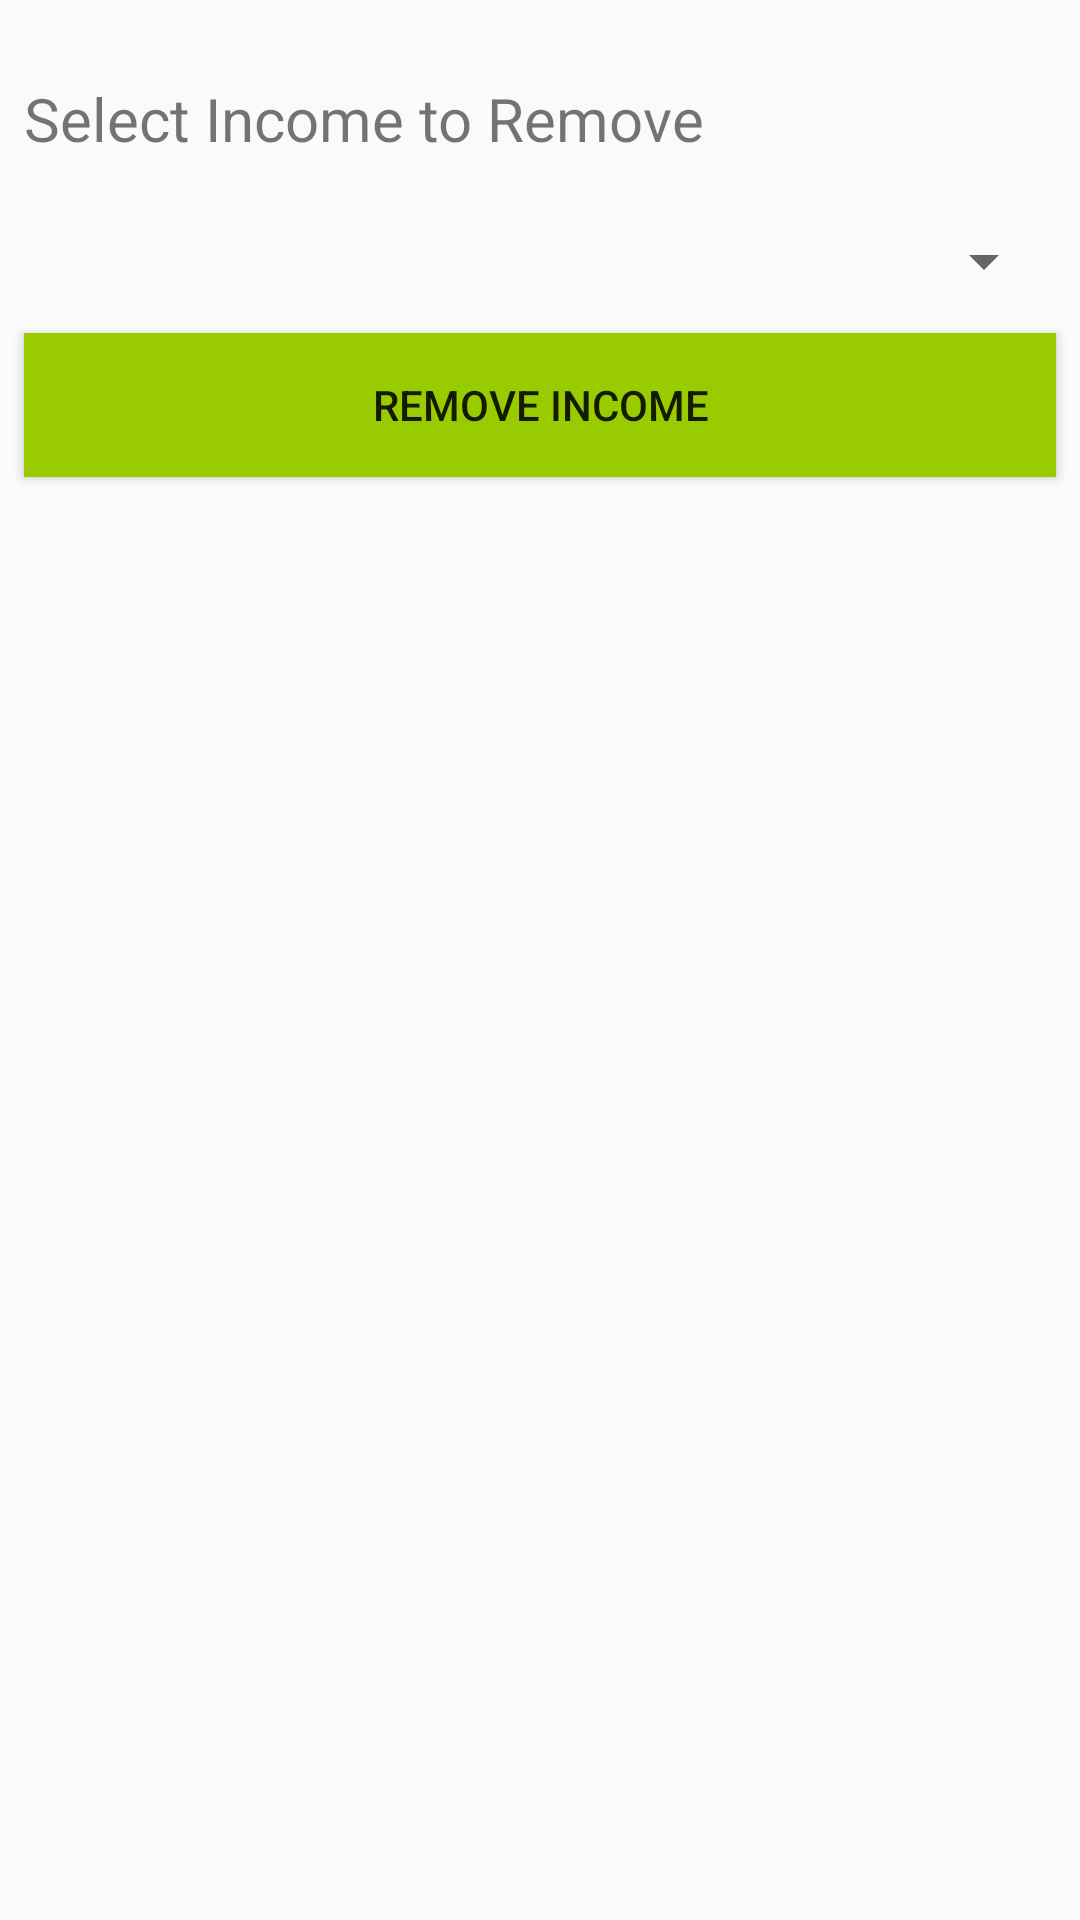

Reconstruct the res/layout file that produces this screen, plus the resources it refers to.
<!-- AndroidManifest.xml: activity theme AppTheme.ManageEntryOverlay -->
<!-- res/layout/activity_remove_income.xml -->
<?xml version="1.0" encoding="utf-8"?>
<android.support.constraint.ConstraintLayout xmlns:android="http://schemas.android.com/apk/res/android"
    xmlns:app="http://schemas.android.com/apk/res-auto"
    xmlns:tools="http://schemas.android.com/tools"
    android:layout_width="match_parent"
    android:layout_height="match_parent"
    android:background="@color/common_google_signin_btn_text_light_disabled"
    tools:context=".controllers.finances.RemoveIncomeActivity"
    tools:layout_editor_absoluteY="25dp"
    tools:layout_editor_absoluteX="0dp">

    <TextView
        android:id="@+id/remove_income_text_view"
        android:layout_width="wrap_content"
        android:layout_height="wrap_content"
        android:layout_marginTop="16dp"
        android:paddingBottom="10dp"
        android:paddingTop="10dp"
        android:text="Select Income to Remove"
        android:textSize="20sp"
        app:layout_constraintLeft_toLeftOf="@+id/remove_incomes_spinner"
        app:layout_constraintTop_toTopOf="parent"
        tools:layout_constraintLeft_creator="1"
        tools:layout_constraintTop_creator="1" />

    <Spinner
        android:id="@+id/remove_incomes_spinner"
        android:layout_width="0dp"
        android:layout_height="48dp"
        android:layout_marginEnd="8dp"
        android:layout_marginStart="8dp"
        app:layout_constraintLeft_toLeftOf="parent"
        app:layout_constraintRight_toRightOf="parent"
        app:layout_constraintTop_toBottomOf="@+id/remove_income_text_view"
        tools:layout_constraintLeft_creator="1"
        tools:layout_constraintRight_creator="1"
        tools:layout_constraintTop_creator="1" />

    <Button
        android:id="@+id/remove_income_button"
        android:layout_width="0dp"
        android:layout_height="48dp"
        android:layout_marginTop="0dp"
        android:background="@android:color/holo_green_light"
        android:text="Remove Income"
        app:layout_constraintHorizontal_bias="0.0"
        app:layout_constraintLeft_toLeftOf="@+id/remove_incomes_spinner"
        app:layout_constraintRight_toRightOf="@+id/remove_incomes_spinner"
        app:layout_constraintTop_toBottomOf="@+id/remove_incomes_spinner"
        tools:layout_constraintLeft_creator="1"
        tools:layout_constraintRight_creator="1"
        tools:layout_constraintTop_creator="1" />

</android.support.constraint.ConstraintLayout>
<!-- resources referenced by this layout -->
<resources>
  <style name="AppTheme.ManageEntryOverlay">
          <item name="android:windowIsTranslucent">true</item>
          <item name="android:windowCloseOnTouchOutside">true</item>
      </style>
</resources>
